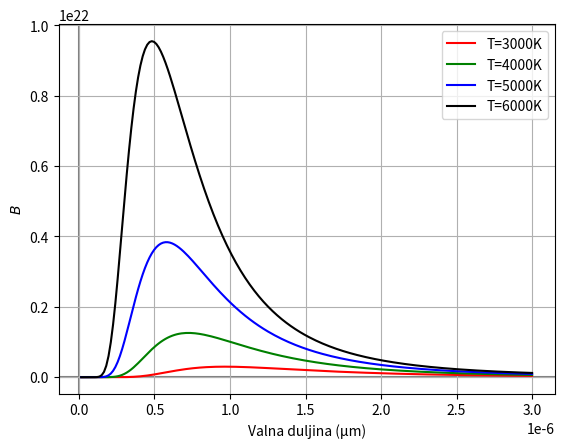

Reproduce this figure in Python.
'''
napišite kod u Pythonu koji će nacrtati graf kao na slici

https://en.wikipedia.org/wiki/Planck%27s_law#/media/File:Black_body.svg
za Planckov zakon zračenja crnog tijela

Ne morate vjerno reproducirati baš svaki detalj (primjerice, na osima mogu biti numeričke vrijednosti u odabranom intervalu).
Važno je da odaberete odgovarajući matematički model (formulu), raspon vrijednosti varijable i nekoliko odgovarajućih vrijednosti parametara.
'''

import numpy as np
import matplotlib.pyplot as plt
import scipy.constants as cons

#Funkcija koja računa radijaciju, tj zračenje crnog tijela
def plank(T,lmbd):
    B = ((2*h*c**3)/(lmbd**5))*(1/(np.exp((h*c)/(lmbd*k_B*T))-1))
    return B

h = cons.h      #Planckova konstanta
c = cons.c      #brzina svjetlosti
k_B = cons.k    #Boltzmanova konstanta

lmbd = np.linspace(0,3,200) #Valna duljina
lmbd = lmbd*10**(-6)        #Valna duljina u mikrometrima
f = c/lmbd                  #frekvencija

plt.plot(lmbd,plank(3000,lmbd), color='red', label = 'T=3000K')    #T=3000K
plt.plot(lmbd,plank(4000,lmbd), color='green', label = 'T=4000K')  #T=4000K
plt.plot(lmbd,plank(5000,lmbd), color='blue', label = 'T=5000K')   #T=5000K
plt.plot(lmbd,plank(6000,lmbd), color='black', label = 'T=6000K')  #T=6000K

plt.axhline(color='gray', zorder = -1)  #apscisa siva, u pozadini
plt.axvline(color='gray', zorder = -1)  #ordinata siva, u pozadini
plt.xlabel('Valna duljina (\u03BCm)')   #oznaka na apscisi
plt.ylabel('$B$')                       #oznaka na y osi

plt.grid()      #mreža
plt.legend()    #legenda
plt.show()
